14-way image classification set "nonfixed_data" from GitHub (k6zma/CavitationBubbles); label vocabulary: 0_water, 12.5_ alcohol, 12.5_alcohol, 25_ alcohol, 25_alcohol, 50_ alcohol, 50_alcohol, 5_ alcohol, 5_alcohol, 75_ alcohol, 75_alcohol, 96_ alcohol, 96_alcohol, Water.

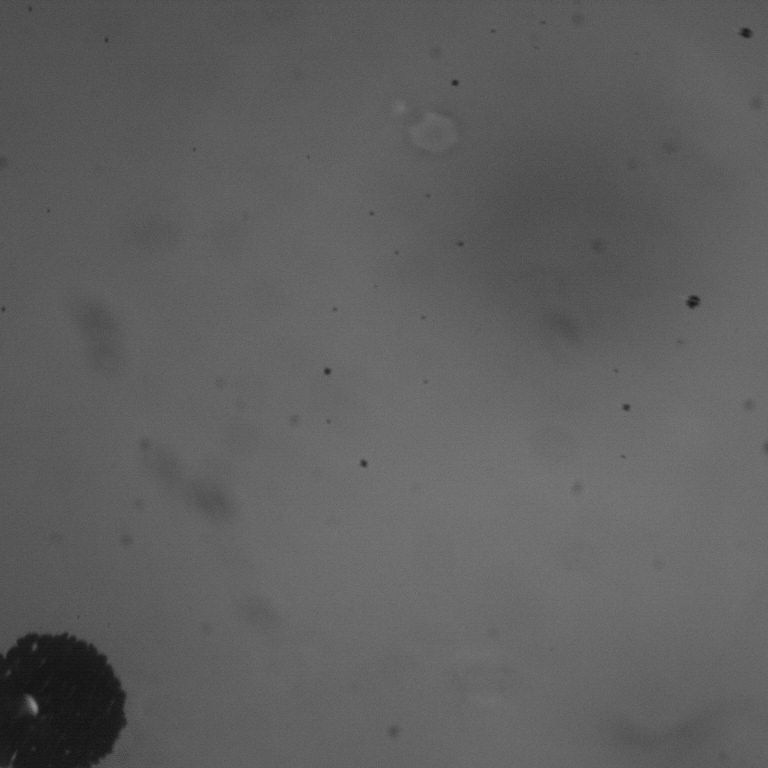
Label: 25_ alcohol

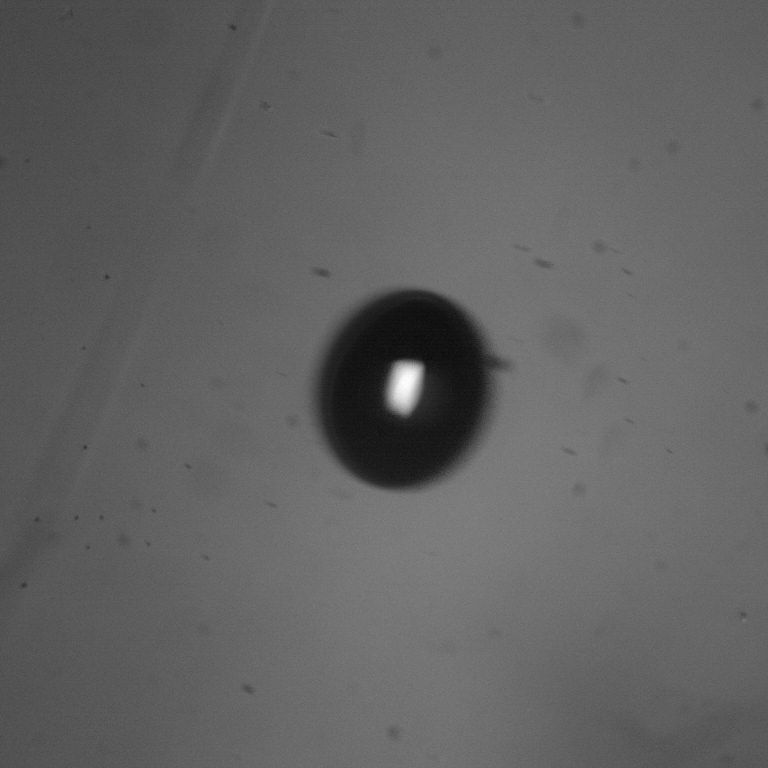
Label: 75_alcohol

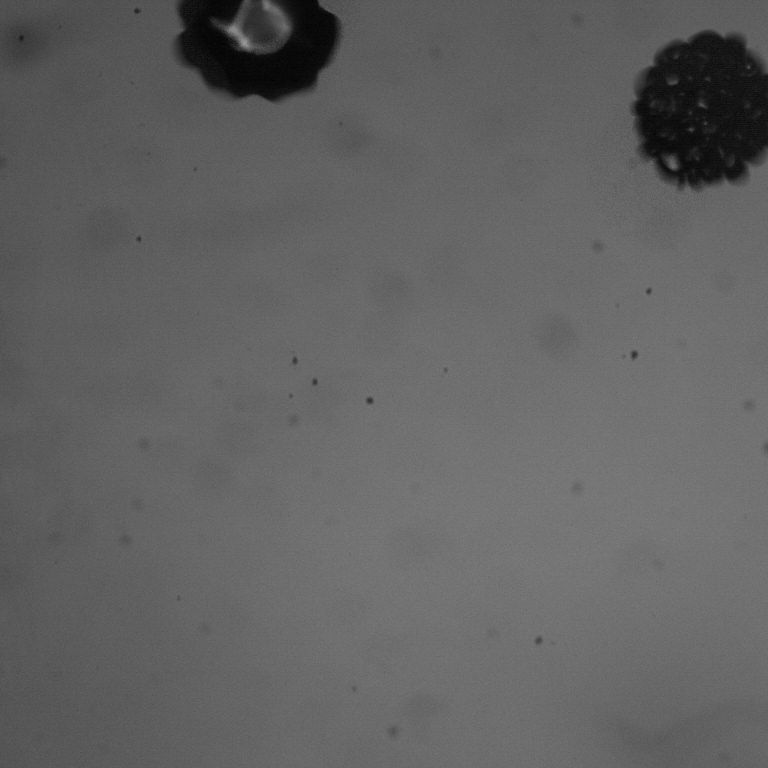
Label: 5_alcohol

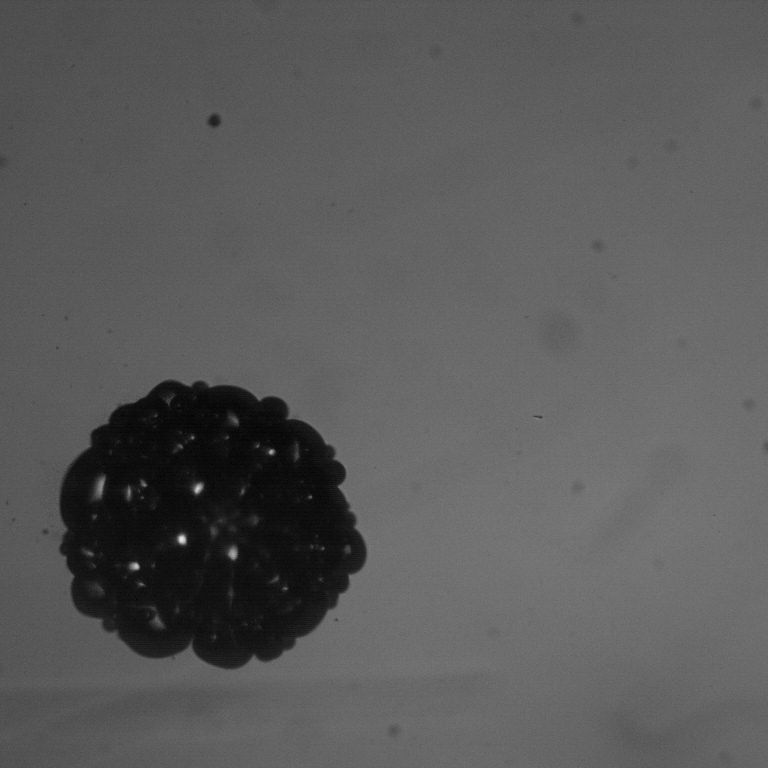
Label: 12.5_ alcohol

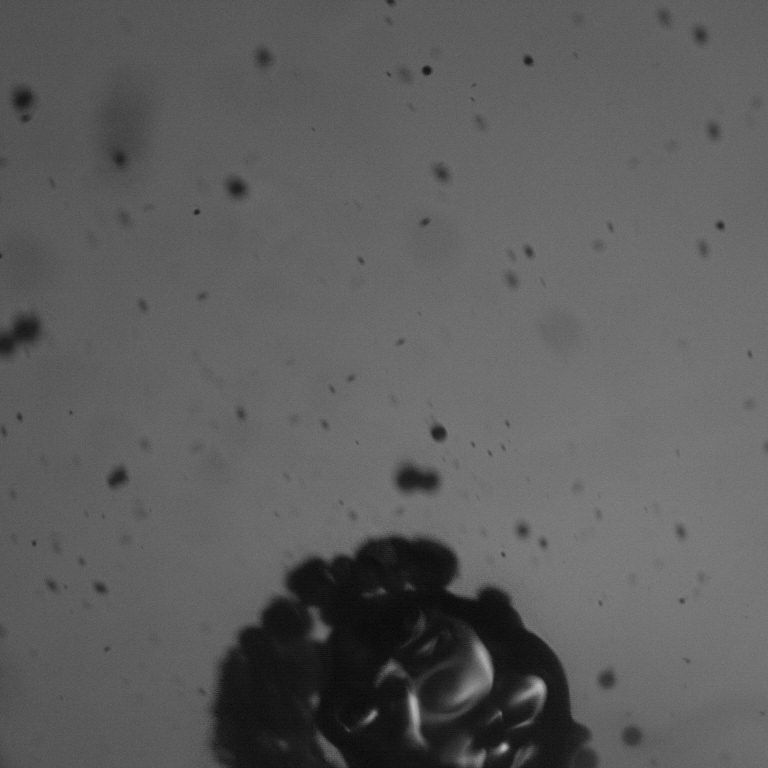
Label: 25_alcohol

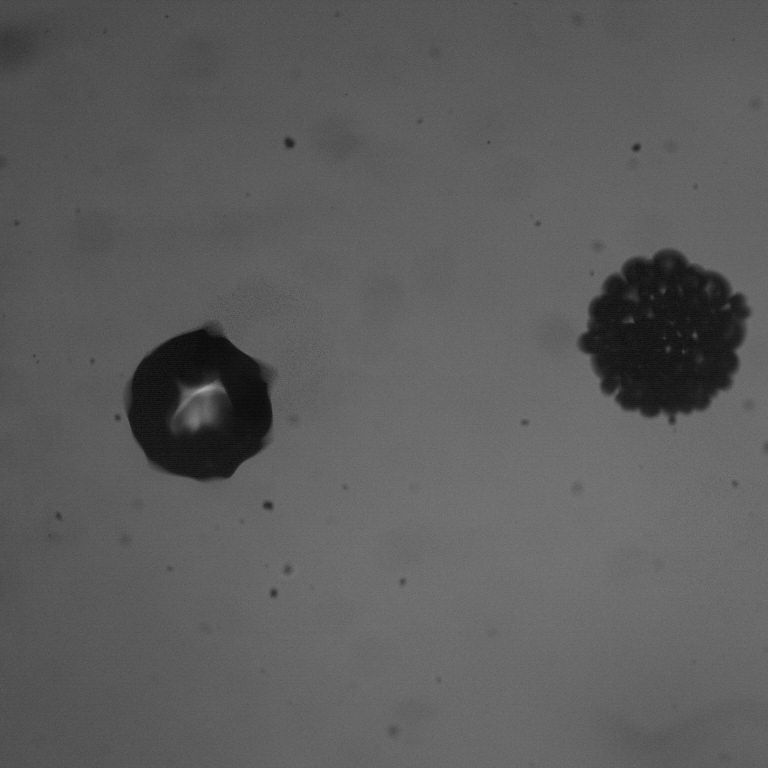
Label: 5_ alcohol
